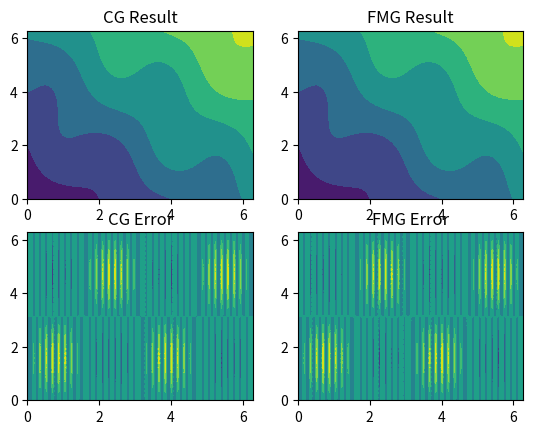

Recreate this plot in Python.
# 1D element setup
def element_setup(p_deg, q_deg):
    # Inputs:
    #       p_deg - degree of shape functions
    #       q_deg - degree of quadrature

    # Outputs:
    #       B - mass matrix component
    #       D - stiffness matrix component
    #       q - quadrature points
    #       W - quadrature weights
    #       nodes - basis nodes

    # Quadrature Points and Weights
    q, w = np.polynomial.legendre.leggauss(q_deg)
    W = np.diag(w)

    # B, D matrices
    nodes = np.linspace(-1, 1, p_deg + 1)
    poly = np.polynomial.legendre.Legendre.basis(p_deg, [-1, 1]).deriv(1)
    nodes[1 : -1] = poly.roots()

    # B
    B = np.array(
        [np.prod([(q - nodes[j])/(nodes[i] - nodes[j]) for j in range(p_deg + 1) if j != i], 0)
         for i in range(p_deg + 1)])

    # D
    if p_deg == 1:
        D = np.array(
            [np.prod([(q - nodes[j]) / (nodes[i] - nodes[j]) for j in range(p_deg + 1) if j != i], 0)
             *np.sum([1/(q - nodes[j]) for j in range(p_deg + 1) if j != i], 0)
             for i in range(p_deg + 1)])
        # Smaller expression, but does not allow for odd deg of quadrature
    else:
        D = np.array(
            [np.sum([np.prod([(q - nodes[j]) / (nodes[i] - nodes[j]) for j in range(p_deg + 1) if j != i and j != k], 0)
                      / (nodes[i] - nodes[k])
             for k in range(p_deg + 1) if k != i], 0)
             for i in range(p_deg + 1)])

    return B.T, D.T, q, W, nodes

# Setup computation
def fn_forcing(x, y):                   # forcing function
    return np.sin(2 * x) * np.sin(y) + x + y #- 5 * sin(2 * x) * sin(y)

def fn_true(x, y):                      # true function
    return np.sin(2 * x) * np.sin(y) + x + y

def f_setup(op_mats, op_par, grid):
    # Inputs
    #       op_mat - Operator matrices
    #       op_par - Operator parameters
    #       grid - grid information

    # Outputs
    #       f_vec - load vector

    # Setup
    f_vec = np.zeros(grid['pts'])

    # Iterate
    for i in range(grid['n']):
        row = int(np.floor(i / grid['n_x']))
        col = int(np.mod(i, grid['n_x']))

        x = (op_mats['q'] + 1) / op_par['dX'] + col / op_par['dX'] * 2
        y = (op_mats['q'] + 1) / op_par['dX'] + row / op_par['dX'] * 2
        X, Y = np.meshgrid(x, y)
        f_vals = fn_forcing(X, Y).reshape((grid['q_deg'] ** 2))

        element_f_vec = np.dot(op_mats['B'].T, op_par['J'] * op_mats['W'].dot(f_vals.T))

        f_vec += elmt_insert(element_f_vec, i, grid)

    return f_vec

def bc_setup(op_par, grid):
    # Inputs
    #       op_pars - operator parameters
    #       grid - grid information

    # Outputs
    #       u_boundary - boundary values

    # Setup
    x = np.linspace(I_x[0], I_x[1], grid['pts_x'])
    poly = np.polynomial.legendre.Legendre.basis(grid['p_deg'], [-1, 1]).deriv(1)

    # Loop
    for i in range(grid['n_x']):
        x[i * grid['p_deg'] + 1: (i + 1) * grid['p_deg']] = (poly.roots() + 1) / op_par['dX'] + i / op_par['dX'] * 2

    X, Y = np.meshgrid(x, x)

    u_boundary = (X + Y).reshape(grid['pts'])
    u_boundary = get_bc(u_boundary, grid)

    return u_boundary


# Apply operators
def apply_M(u, op_mats, op_par, grid):
    # Inputs:
    #       u - input vector
    #       op - operator components
    #       grid - grid details

    # Outputs:
    #       Mu - Mu = Sum E'B'W|J|BEu

    # Setup
    Mu = np.zeros(grid['pts'])

    for i in range(grid['n']):
        # Setup
        u_extract = elmt_extract(u, i, grid)

        # Calculate Mu on element
        elmt_result = np.dot(op_mats['B'].T, op_par['J'] * op_mats['W'].dot(op_mats['B'].dot(u_extract)))

        # Insert Result
        Mu += elmt_insert(elmt_result, i, grid)

    # 1D Code
    #for i in range(n):
    #    # Add to Mu
    #    Mu[i * p_deg : (i + 1) * p_deg + 1] += np.dot(B.T, J*W.dot(B.dot(u[i * p_deg : (i + 1) * p_deg + 1])))

    return Mu

def apply_L(u, op_mats, op_par, grid):
    # Inputs:
    #       u - input vector
    #       op - operator components
    #       grid - grid details

    # Outputs:
    #       Lu - Lu = Sum E'D'(dX/dx)'W|J|(dX/dx)DEu

    # Setup
    Lu = np.zeros(grid['pts'])

    for i in range(grid['n']):
        # Setup
        u_extract = elmt_extract(u, i, grid)

        # Calculate Lu on element
        elmt_result = np.dot(op_mats['Dx'].T, op_par['dX'] * op_mats['W'].dot(op_par['J'] * op_par['dX'] * op_mats['Dx'].dot(u_extract)))
        elmt_result += np.dot(op_mats['Dy'].T, op_par['dX'] * op_mats['W'].dot(op_par['J'] * op_par['dX'] * op_mats['Dy'].dot(u_extract)))

        # Insert Result
        Lu += elmt_insert(elmt_result, i, grid)

    # 1D Code
    #for i in range(n):
    #    # Add to Lu
    #    Lu[i * p_deg : (i + 1) * p_deg + 1] += np.dot(D.T, dX*W.dot(J*dX*D.dot(u[i * p_deg : (i + 1) * p_deg + 1])))

    return Lu

def apply_op(u, op_mats, op_par, grid):
    # Inputs:
    #       u - input vector
    #       op - operator components
    #       grid - grid details

    # Outputs:
    #       u_return - action of LHS on u

    # Apply Operators
    u_return = apply_M(u, op_mats, op_par, grid)

    return u_return


# Boundary conditions
def apply_bc(u, grid, bc):
    # Inputs:
    #       u - input vector

    # Outputs:
    #       u_return - u with b/c applied

    # Setup Boundaries
    u_return = bc.copy()

    # Fill Interior
    for i in range(1, grid['pts_x'] - 1):
        u_return[i * grid['pts_x'] + 1 : (i + 1) * grid['pts_x'] - 1] = u[i * grid['pts_x'] + 1: (i + 1) * grid['pts_x'] - 1]

    return u_return

def apply_zero_bc(u, grid):
    # Inputs:
    #       u - input vector
    #       grid - grid details

    # Outputs:
    #       u_return - u with zero b/c applied

    # Setup Boundaries
    u_return = np.zeros(grid['pts'])

    # Fill Interior
    for i in range(1, grid['pts_x'] - 1):
        u_return[i * grid['pts_x'] + 1 : (i + 1) * grid['pts_x'] - 1] = u[i * grid['pts_x'] + 1 : (i + 1) * grid['pts_x'] - 1]

    return u_return

def get_bc(u, grid):
    # Inputs:
    #       u - input vector
    #       grid - grid details

    # Outputs:
    #       u_return - boundary values of u

    # Setup Boundaries
    u_return = u.copy()

    # Fill Interior
    for i in range(1, grid['pts_x'] - 1):
        u_return[i * grid['pts_x'] + 1 : (i + 1) * grid['pts_x'] - 1] = np.zeros(grid['pts_x'] - 2)

    return u_return


# Element handling
def elmt_extract(u, elmt, grid):
    # Inputs:
    #       u - input vector
    #       elmt - number of element to extract
    #       grid - grid details

    # Outputs:
    #       element - element extracted

    # Setup
    row_off = int(np.floor(elmt / grid['n_x'])) * grid['p_deg']
    col_off = int(np.mod(elmt, grid['n_x'])) * grid['p_deg']
    start = row_off * grid['pts_x'] + col_off

    # Extract
    element = np.array([u[start + i * grid['pts_x'] : start + i * grid['pts_x'] + (grid['p_deg'] + 1)] for i in range(grid['p_deg'] + 1)])

    return element.reshape((grid['p_deg'] + 1) ** 2)

def elmt_insert(u_e, elmt, grid):
    # Inputs:
    #       u_e - input vector
    #       elmt - number of element to insert
    #       grid - grid details

    # Outputs:
    #       u_return - element inserted

    # Setup
    u_return = np.zeros(grid['pts'])
    row_off = int(np.floor(elmt / grid['n_x'])) * grid['p_deg']
    col_off = int(np.mod(elmt, grid['n_x'])) * grid['p_deg']
    start = row_off * grid['pts_x'] + col_off

    # Loop through Columns
    for i in range(grid['p_deg'] + 1):
        u_return[start + i * grid['pts_x'] : start + i * grid['pts_x'] + (grid['p_deg'] + 1)] = u_e[i * (grid['p_deg'] + 1) : (i + 1) * (grid['p_deg'] + 1)]

    return u_return


# CG solve
def cg_solve(u_0, f_vec, max_itr, tol, op_mats, op_par, grid, bc):
    # Inputs:
    #       u_0 - initial guess
    #       f_vec - load vector
    #       max_itr - maximum number of iterations
    #       tol - error tolerance
    #       op - operator components
    #       grid - grid details

    # Outputs:
    #       u - solution of LHS(u) = f_vec

    # Setup
    u = u_0
    u = apply_bc(u, grid, bc)

    r_temp = f_vec - apply_op(apply_bc(u, grid, bc), op_mats, op_par, grid)
    r_old = apply_zero_bc(r_temp, grid) + (get_bc(u, grid) - bc)
    r_new = r_old.copy()

    p = r_old.copy()
    norm = 1
    itr = 1

    while norm > tol and itr < max_itr:
        # Calculate new values
        a = np.dot(r_old.T, r_old) / np.dot(p.T, apply_op(p, op_mats, op_par, grid))
        u = u + a * p

        r_temp = f_vec - apply_op(apply_bc(u, grid, bc), op_mats, op_par, grid)
        r_new = apply_zero_bc(r_temp, grid) + (get_bc(u, grid) - bc)

        b = np.dot(r_new.T, r_new) / np.dot(r_old.T, r_old)
        p = r_new + b * p

        # Calculate error
        norm = np.abs(np.max(r_new))

        # Early exit conditions
        if norm > 500:
            itr = max_itr + 1
        if np.max(np.abs(r_old - r_new)) < tol / 10:
            itr = max_itr

        # Prepare for next iteration
        itr += 1
        r_old = r_new.copy()

    # Check exit conditions
    if itr == max_itr:
        print('CG max itr reached')
    elif itr == max_itr + 1:
        print('CG iterates not changing')
    elif itr == max_itr + 2:
        print('CG solution diverged')
    else:
        print('CG residual within tolerance')
        print(str(itr) + ' iterations')

    return u


# FMG solve
def fmg_solve(f_vec, levels, tol, op_mats, op_par, grid, bc):
    # Inputs:
    #       f_vec - load vector
    #       levels - number of levels
    #       tol - error tolerance
    #       op - operator components
    #       grid - grid details

    # Outputs:
    #       u - solution of LHS(u) = f_vec

    # Setup
    smooths = 3
    omega = 2 / 3
    I = np.kron(np.array([[1, 0.5, 0], [0, 0.5, 1]]), np.array([[1, 0.5, 0], [0, 0.5, 1]])).T

    # Setup grid arrays
    f_vecs = [[] for i in range(levels)]
    bc_vecs = [[] for i in range(levels)]
    op_pars = [[] for i in range(levels)]
    grids = [[] for i in range(levels)]

    # Linearize
    f_vecs[levels - 1], op_mats_lin, op_pars[levels - 1], grids[levels - 1] = p_to_lin(grid)
    bc_vecs[levels - 1] = bc_setup(op_pars[levels - 1], grids[levels - 1])
    grids[levels - 1]['I'] = I


    # Set up f_vecs, ops, grids
    for i in range(1, levels):
        op_pars[levels - i - 1], grids[levels - i - 1] = restrict_op_grid(op_mats_lin, op_pars[levels - i], grids[levels - i])
        f_vecs[levels - i - 1] = f_setup(op_mats_lin, op_pars[levels - i - 1], grids[levels - i - 1])
        bc_vecs[levels - i - 1] = bc_setup(op_pars[levels - i - 1], grids[levels - i - 1])

    # Initial guess
    u = np.random.rand(grids[0]['pts'])

    # Loop through V-cycles at levels
    for i in range(levels):
        print('Level ' + str(i))
        # Prolongate
        if i:
            u = prolongate_u(u, grids[i], grids[i - 1])
            u = apply_bc(u, grids[i], bc_vecs[i])

        # Presmooth
        for j in range(smooths):
            u = u - apply_zero_bc(omega * (apply_op(u, op_mats_lin, op_pars[i], grids[i]) - f_vecs[i]), grids[i]) * op_pars[i]['diag_lumped_inv']

        # Solve if coarsest
        if not i:
            # Level 0 solve
            u = cg_solve(u, f_vecs[0], 10 * grids[0]['pts'], tol * 10 ** 3, op_mats_lin, op_pars[0], grids[0], bc_vecs[0])
        # Otherwise restrict, V Cycle, and correct
        else:
            # Restrict
            u_restrict = restrict_u(u, grids[i], grids[i - 1])
            u_restrict = apply_bc(u_restrict, grids[i - 1], bc_vecs[i - 1])
            # V cycle
            u_new = v_cycle(u_restrict, f_vecs, i, op_mats_lin, op_pars, grids, bc_vecs)
            # Correct
            u = u + prolongate_u(apply_zero_bc(u_new - u_restrict, grids[i - 1]), grids[i], grids[i - 1])

        # Postsmooth
        for j in range(smooths):
            u = u - apply_zero_bc(omega * (apply_op(u, op_mats_lin, op_pars[i], grids[i]) - f_vecs[i]), grids[i]) * op_pars[i]['diag_lumped_inv']

    print('Level ' + str(levels))
    # Interpolate to p
    u = u_to_p(u, op_mats, grid, grids[levels - 1])
    u = apply_bc(u, grid, bc)

    # Presmooth
    for smooths in range(3 * smooths):
        u = u - apply_zero_bc(omega * (apply_op(u, op_mats, op_par, grid) - f_vec), grid) * op_par['diag_lumped_inv']

    # Restrict
    u_restrict = u_to_lin(u, op_mats, grid, grids[levels - 1])
    # V cycle
    u_new = v_cycle(u_restrict, f_vecs, levels, op_mats_lin, op_pars, grids, bc_vecs)
    # Correct
    u = u + u_to_p(apply_zero_bc(u_new - u_restrict, grids[levels - 1]), op_mats, grid, grids[levels - 1])

    # Postmooth
    for smooths in range(3 * smooths):
        u = u - apply_zero_bc(omega * (apply_op(u, op_mats, op_par, grid) - f_vec), grid) * op_par['diag_lumped_inv']

    return u

def v_cycle(u, f_vecs, levels, op_mats, op_pars, grids, bc_vecs):
    smooths = 1
    omega = 2 / 3
    i = levels - 1
    # Presmooth
    for j in range(smooths):
        u = u - apply_zero_bc(omega * (apply_op(u, op_mats, op_pars[i], grids[i]) - f_vecs[i]), grids[i]) * op_pars[i]['diag_lumped_inv']

    # Solve if coarsest
    if not i:
        u = cg_solve(u, f_vecs[0], 10 * grids[0]['pts'], tol, op_mats, op_pars[0], grids[0], bc_vecs[0])
    # Otherwise restrict, V Cycle, and correct
    else:
        # Restrict
        u_restrict = restrict_u(u, grids[i], grids[i - 1])
        u_restrict = apply_bc(u_restrict, grids[i - 1], bc_vecs[i - 1])
        # V cycle
        u_new = v_cycle(u_restrict, f_vecs, i, op_mats, op_pars, grids, bc_vecs)
        # Correct
        u = u + prolongate_u(apply_zero_bc(u_new - u_restrict, grids[i - 1]), grids[i], grids[i - 1])

    # Postsmooth
    for j in range(smooths):
        u = u - apply_zero_bc(omega * (apply_op(u, op_mats, op_pars[i], grids[i]) - f_vecs[i]), grids[i]) * op_pars[i]['diag_lumped_inv']

    return u

def p_to_lin(grid):
    # Inputs
    #   grid - grid with p = p

    # Outputs
    #   f_vec - load vector at linear resolution
    #   op - operator with p = 1
    #   grid - grid with p = 1

    # Linear setup
    B_lin, D_lin, q_lin, W_lin, nodes = element_setup(1, grid['q_deg'])
    Dy_lin = np.kron(D_lin, B_lin)
    Dx_lin = np.kron(B_lin, D_lin)
    W_lin = np.kron(W_lin, W_lin)
    B_lin = np.kron(B_lin, B_lin)
    pts_x_lin = grid['n_x'] + 1
    pts_lin = pts_x_lin ** 2

    grid_lin = {'p_deg': 1, 'q_deg': grid['q_deg'], 'n': grid['n'], 'n_x': grid['n_x'], 'pts': pts_lin, 'pts_x': pts_x_lin}
    op_mats_lin = {'q': q, 'B': B_lin, 'Dx': Dx_lin, 'Dy': Dy_lin, 'W': W_lin}
    op_par_lin = {'J': op_par['J'], 'dX': op_par['dX']}
    ones_vec = np.ones(grid_lin['pts'])
    op_par_lin['diag_lumped_inv'] = ones_vec / apply_op(ones_vec, op_mats_lin, op_par_lin, grid_lin)

    f_vec_lin = f_setup(op_mats_lin, op_par_lin, grid_lin)

    return f_vec_lin, op_mats_lin, op_par_lin, grid_lin

def u_to_p(u, op_mats, grid, grid_lin):
    # Inputs:
    #       u - input vector
    #       op_mats - op details
    #       grid - grid details
    #       grid_lin - linear grid details

    # Outputs:
    #       u_return - interpolation of element with p basis

    # Setup
    u_return = np.zeros(grid['pts'])
    pts_side = grid['p_deg'] + 1
    I = np.array([1 - (op_mats['nodes'] + 1)/ 2, (op_mats['nodes'] + 1) / 2]).T
    I = np.kron(I, I)

    # Loop
    for i in range(grid['n']):
        extract = elmt_extract(u, i, grid_lin)
        insert = np.matmul(I, extract)
        insert = elmt_insert(insert, i, grid)
        u_return = np.array([u_return[j] if u_return[j] else insert[j] for j in range(grid['pts'])])

    return u_return

def u_to_lin(u, op_mats, grid, grid_lin):
    # Inputs:
    #       u - input vector
    #       op_mats - operator details
    #       grid - grid details
    #       grid_lin - linear grid details

    # Outputs:
    #       u_return - sampling of element with linear basis

    # Setup
    u_return = np.zeros(grid_lin['pts'])
    pts_side = grid['p_deg'] + 1
    I = np.array([1 - (op_mats['nodes'] + 1)/ 2, (op_mats['nodes'] + 1) / 2]).T
    I = np.kron(I, I)

    # Loop
    for i in range(grid['n']):
        extract = elmt_extract(u, i, grid)
        insert = np.matmul(I.T, extract)
        insert = elmt_insert(insert, i, grid_lin)
        u_return = np.array([u_return[j] if u_return[j] else insert[j] for j in range(grid_lin['pts'])])

    return u_return

def restrict_op_grid(op_mats, op_fine, grid_fine):
    # Input
    #   op_fine - fine operator
    #   grid_fine - fine grid

    # Outputs
    #   op_coarse - coarse operator
    #   grid_coarse - coarse grid

    # Grid
    grid_coarse = grid_fine.copy()
    grid_coarse['n_x'] = int(grid_coarse['n_x'] / 2)
    grid_coarse['n'] = int(grid_coarse['n_x'] ** 2)
    grid_coarse['pts_x'] = int(grid_coarse['n_x'] + 1)
    grid_coarse['pts'] = int(grid_coarse['pts_x'] ** 2)

    # Operator
    op_coarse = op_fine.copy()
    op_coarse['dX'] *= 2
    op_coarse['J'] /= 2 ** 2
    ones_vec = np.ones(grid_coarse['pts'])
    op_coarse['diag_lumped_inv'] = ones_vec / apply_op(ones_vec, op_mats, op_coarse, grid_coarse)

    return op_coarse, grid_coarse

def restrict_u(u, grid_fine, grid_coarse):
    # Inputs
    #   u - fine resolution
    #   grid_fine - fine grid
    #   grid_coarse - coarse grid

    # Outputs
    #   u_return - coarse resolution

    # Setup
    u_return = np.zeros(grid_coarse['pts'])

    # Loop through coarse elements
    for i in range(grid_coarse['n']):
        row_off = int(np.floor(i / grid_coarse['n_x']))
        col_off = int(np.mod(i, grid_coarse['n_x']))
        start = 2 * row_off * grid_fine['n_x'] + 2 * col_off

        u_e0 = elmt_extract(u, start, grid_fine)
        u_e1 = elmt_extract(u, start + 1, grid_fine)
        u_e2 = elmt_extract(u, start + grid_fine['n_x'], grid_fine)
        u_e3 = elmt_extract(u, start + grid_fine['n_x'] + 1, grid_fine)
        insert = np.array([u_e0[0], u_e0[1], u_e1[1], u_e0[2], u_e0[3], u_e1[3], u_e2[2], u_e2[3], u_e3[3]])
        insert = np.matmul(grid_coarse['I'].T, insert)
        insert = elmt_insert(insert, i, grid_coarse)

        u_return += insert

    return u_return

def prolongate_u(u, grid_fine, grid_coarse):
    # Inputs
    #   u - coarse resolution
    #   grid_fine - fine grid
    #   grid_coarse - coarse grid

    # Outputs
    #   u_return - fine resolution

    # Setup
    u_return = np.zeros(grid_fine['pts'])
    grid_false = grid_coarse.copy()
    grid_false['p_deg'] = 2
    grid_false['pts_x'] = grid_fine['pts_x']
    grid_false['pts'] = grid_fine['pts']

    # Loop through coarse elements
    for i in range(grid_coarse['n']):
        extract = elmt_extract(u, i, grid_coarse)
        insert = np.matmul(grid_coarse['I'], extract)
        insert = elmt_insert(insert, i, grid_false)

        u_return = np.array([u_return[j] if u_return[j] else insert[j] for j in range(grid_fine['pts'])])

    return u_return


# Main Code

# Setup
import numpy as np
import time
import matplotlib.pyplot as plt

p_deg = 3                               # degree of shape functions
q_deg = 4                               # degree of quadrature
levels = 3                              # number of muligrid levels
n_x = 9 * 2 ** (levels - 1)             # number of elements in x
n = n_x * n_x                           # number of elements
pts_x = n_x * (p_deg + 1) - (n_x - 1)   # number of points in x
pts = pts_x ** 2                        # number of points

I_x = [0, 2 * np.pi]                    # interval
I_y = [0, 2 * np.pi]                    # interval
h = (I_x[1] - I_x[0]) / n_x             # element width

# Setup Element
B, D, q, W, nodes = element_setup(p_deg, q_deg)
Dy = np.kron(D, B)
Dx = np.kron(B, D)
W = np.kron(W, W)
B = np.kron(B, B)

# Build J, (dX/dx)
J = h ** 2 / 4
dX = 2 / h

# Dictionaries
grid = {'p_deg': p_deg, 'q_deg': q_deg, 'n': n, 'n_x': n_x, 'pts': pts, 'pts_x': pts_x}
op_mats = {'q': q, 'B': B, 'Dx': Dx, 'Dy': Dy, 'W': W, 'nodes': nodes}
op_par = {'J': J, 'dX': dX}
ones_vec = np.ones(grid['pts'])
op_par['diag_lumped_inv'] = ones_vec / apply_op(ones_vec, op_mats, op_par, grid)


# Boundary
u_boundary = bc_setup(op_par, grid)

# Build Load Vector
f_vec = f_setup(op_mats, op_par, grid)


# Calculate true solution
x = np.linspace(I_x[0], I_x[1], pts_x)
poly = np.polynomial.legendre.Legendre.basis(p_deg, [-1, 1]).deriv(1)
for i in range(n_x):
    x[i * grid['p_deg'] + 1 : (i + 1) * grid['p_deg']] = (poly.roots() + 1) / op_par['dX'] + h * i
X, Y = np.meshgrid(x, x)
u_true = fn_true(X, Y).reshape(pts)


# Solvers
max_itr = 10 * grid['pts']
tol = 10 ** -12

# Conjugate Gradient solve
print('Conjugate Gradient')
u_0 = np.random.rand(grid['pts'])
tic = time.time()
u_cg = cg_solve(u_0, f_vec, max_itr, tol, op_mats, op_par, grid, u_boundary)
toc = time.time()
print('Inf Norm: ' + str(np.max(np.abs(u_true - u_cg))))
print('Time: ' + str(toc - tic))

# FMG solve
print('\n')
print('Full Multigrid')
tic = time.time()
u_fmg = fmg_solve(f_vec, levels, tol * 10 ** 3, op_mats, op_par, grid, u_boundary)
toc = time.time()
print('Inf Norm: ' + str(np.max(np.abs(u_true - u_fmg))))
print('Time: ' + str(toc - tic))


# Plot
fig, axarr = plt.subplots(2, 2)
axarr[0, 0].contourf(X, Y, u_cg.reshape(grid['pts_x'], grid['pts_x']))
axarr[0, 0].title.set_text('CG Result')
axarr[0, 1].contourf(X, Y, u_fmg.reshape(grid['pts_x'], grid['pts_x']))
axarr[0, 1].title.set_text('FMG Result')
axarr[1, 0].contourf(X, Y, (u_true - u_cg).reshape(grid['pts_x'], grid['pts_x']))
axarr[1, 0].title.set_text('CG Error')
axarr[1, 1].contourf(X, Y, (u_true - u_fmg).reshape(grid['pts_x'], grid['pts_x']))
axarr[1, 1].title.set_text('FMG Error')
plt.show()
